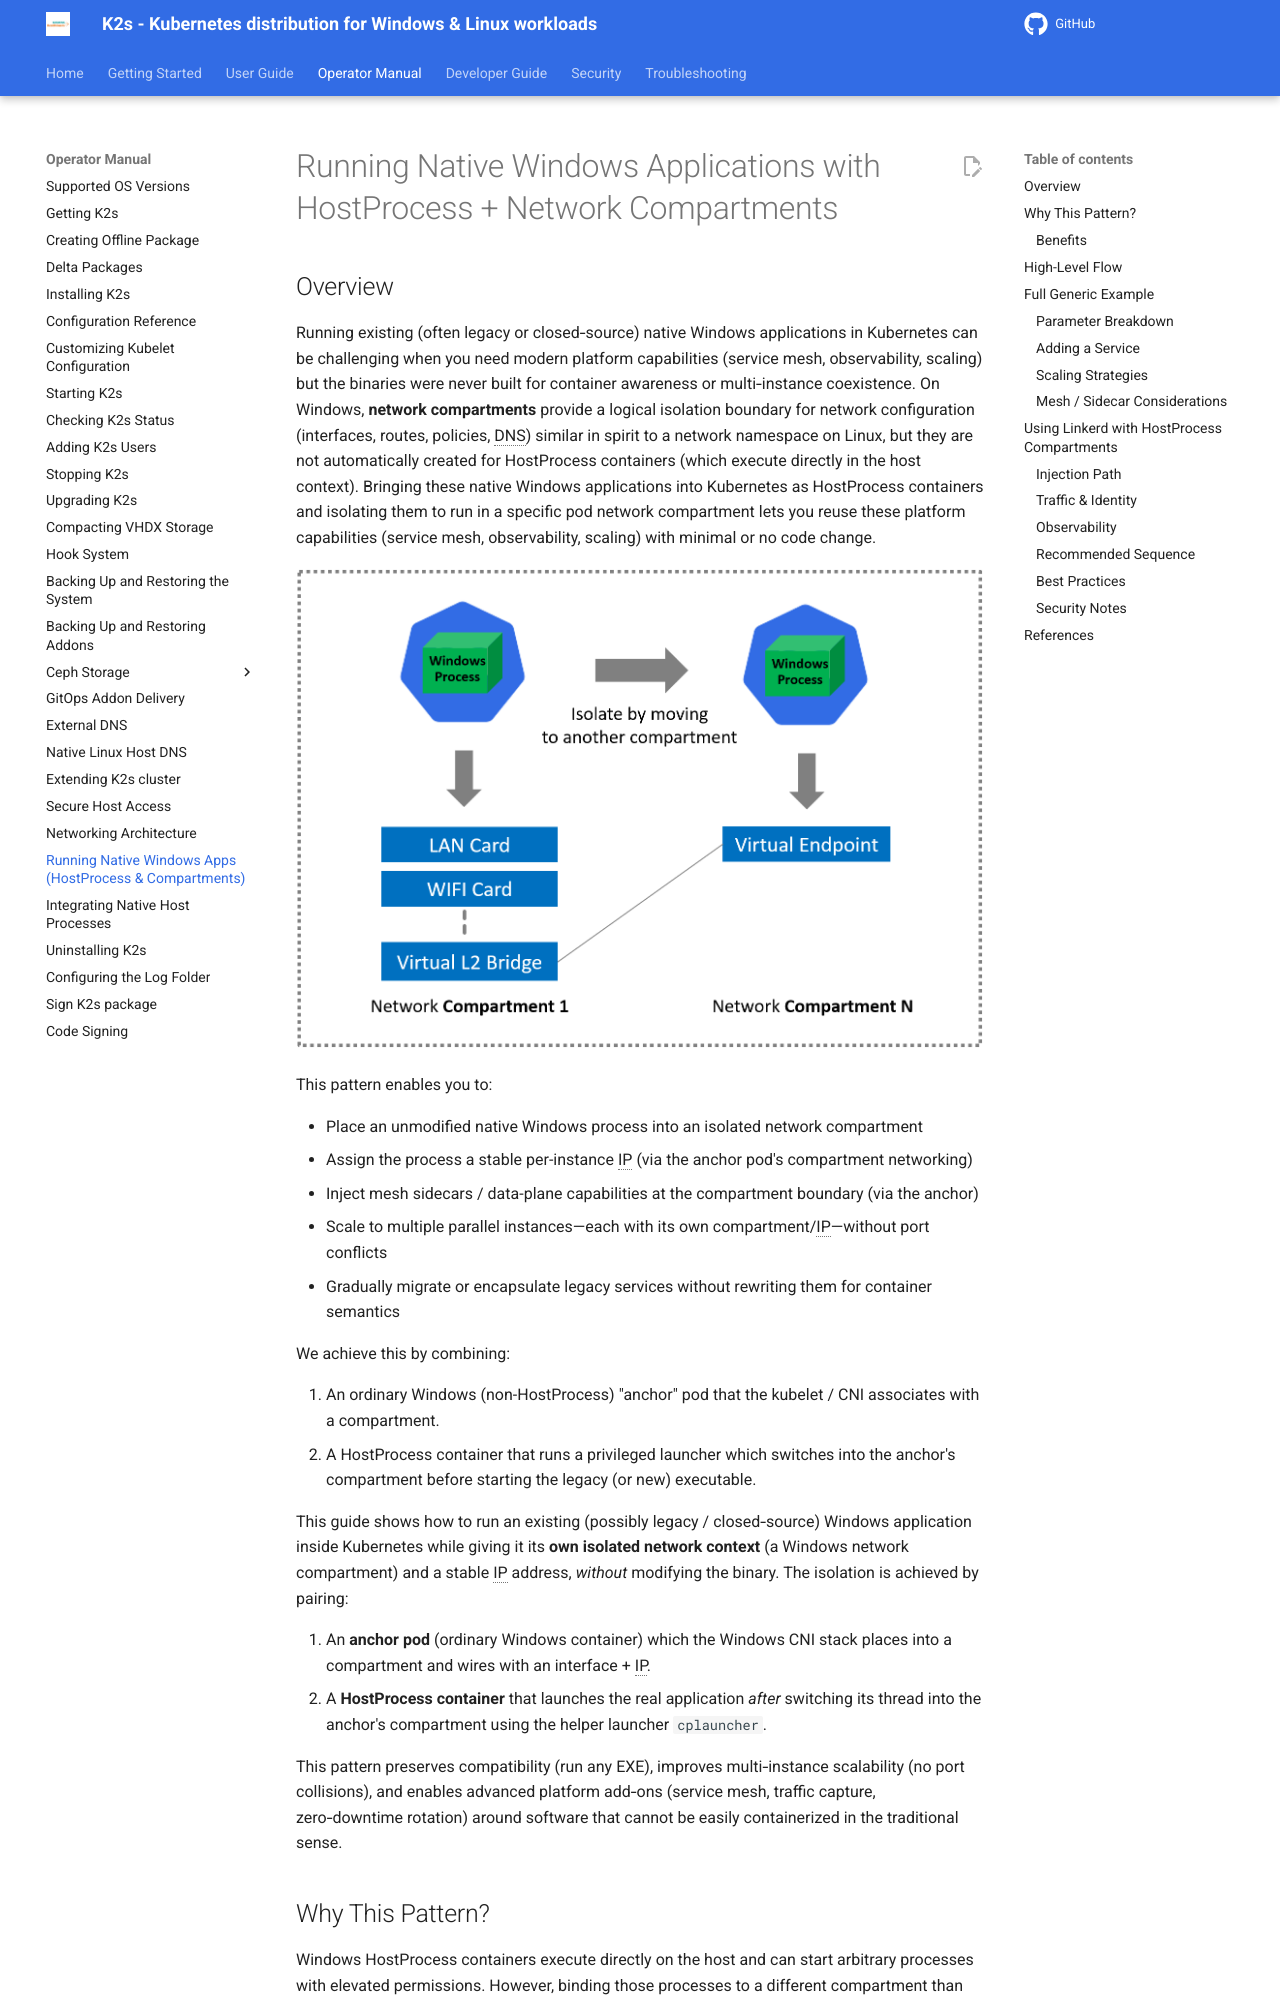

repository: Siemens-Healthineers/K2s · page: next/op-manual/running-apps-as-hostprocess/index.html · generator: mkdocs

<!--
SPDX-FileCopyrightText: © 2025 The K2s Authors
SPDX-License-Identifier: MIT
-->

# Running Native Windows Applications with HostProcess + Network Compartments

## Overview

Running existing (often legacy or closed‑source) native Windows applications in Kubernetes can be challenging when you need modern platform capabilities (service mesh, observability, scaling) but the binaries were never built for container awareness or multi‑instance coexistence. On Windows, **network compartments** provide a logical isolation boundary for network configuration (interfaces, routes, policies, DNS) similar in spirit to a network namespace on Linux, but they are not automatically created for HostProcess containers (which execute directly in the host context).
Bringing these native Windows applications into Kubernetes as HostProcess containers and isolating them to run in a specific pod network compartment lets you reuse these platform capabilities (service mesh, observability, scaling) with minimal or no code change.

<div align="center" markdown="1">

![Overview](assets/compartments.png)
</div>

This pattern enables you to:

- Place an unmodified native Windows process into an isolated network compartment
- Assign the process a stable per-instance IP (via the anchor pod's compartment networking)
- Inject mesh sidecars / data-plane capabilities at the compartment boundary (via the anchor)
- Scale to multiple parallel instances—each with its own compartment/IP—without port conflicts
- Gradually migrate or encapsulate legacy services without rewriting them for container semantics

We achieve this by combining:

1. An ordinary Windows (non-HostProcess) "anchor" pod that the kubelet / CNI associates with a compartment.
2. A HostProcess container that runs a privileged launcher which switches into the anchor's compartment before starting the legacy (or new) executable.

This guide shows how to run an existing (possibly legacy / closed‑source) Windows application inside Kubernetes while giving it its **own isolated network context** (a Windows network compartment) and a stable IP address, *without* modifying the binary. The isolation is achieved by pairing:

1. An **anchor pod** (ordinary Windows container) which the Windows CNI stack places into a compartment and wires with an interface + IP.
2. A **HostProcess container** that launches the real application *after* switching its thread into the anchor's compartment using the helper launcher `cplauncher`.

This pattern preserves compatibility (run any EXE), improves multi‑instance scalability (no port collisions), and enables advanced platform add‑ons (service mesh, traffic capture, zero‑downtime rotation) around software that cannot be easily containerized in the traditional sense.
